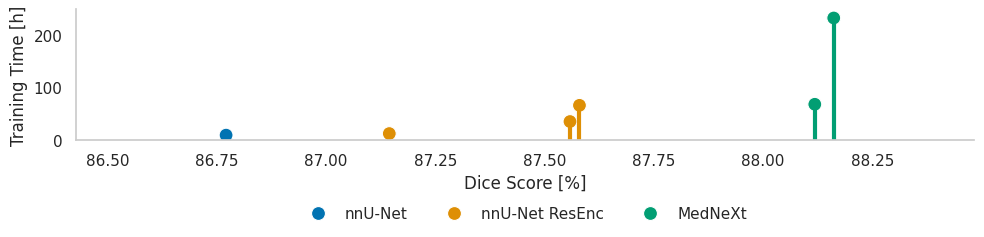

Here is the Python script that generated this plot: (Note: this script raises an exception after producing the figure.)
import pandas as pd
import numpy as np
import matplotlib.pyplot as plt
import seaborn as sns
from pathlib import Path


PLOTS_DIR = Path("./mockup_plots").resolve()


def plot(step: int, prev_g=None):
    # Data from https://arxiv.org/pdf/2404.09556
    data = pd.DataFrame({
        "Model": ["nnU-Net (org.)", "nnU-Net ResEnc M", "nnU-Net ResEnc L", "nnU-Net ResEnc XL", "MedNeXt L k3", "MedNeXt L k5"],
        "Type": ["nnU-Net", "nnU-Net ResEnc", "nnU-Net ResEnc", "nnU-Net ResEnc", "MedNeXt", "MedNeXt"],
        "Runtime [h]": [9, 12, 35, 66, 68, 233],
        "Dice": [
            [83.08, 91.54, 80.09, 91.24, 86.04, 88.64],
            [83.31, 91.99, 80.75, 91.26, 86.79, 88.77],
            [83.35, 91.69, 81.60, 91.13, 88.17, 89.41],
            [83.28, 91.48, 81.19, 91.18, 88.67, 89.68],
            [84.70, 92.65, 82.14, 91.35, 88.25, 89.62],
            [85.04, 92.62, 82.34, 91.50, 87.74, 89.73]        
        ]
    })

    types = list(data["Type"].unique())[:step + 1]
    data = data[data["Type"].isin(types)]

    data["Dice"] = data["Dice"].apply(lambda x: np.mean(x))

    plt.figure(figsize=(10, 3))
    g = sns.scatterplot(data=data, y="Runtime [h]", x="Dice", s=100, hue="Type", palette="colorblind")
    type_colors = {
        "nnU-Net": sns.color_palette("colorblind")[0],
        "nnU-Net ResEnc": sns.color_palette("colorblind")[1],
        "MedNeXt": sns.color_palette("colorblind")[2],
    }

    for i, row in data.iterrows():
        color = type_colors[row["Type"]]
        plt.plot([row["Dice"], row["Dice"]], [0, row["Runtime [h]"]], color=color, linewidth=3)

    g.set_xlim(86.4275, 88.4825)
    g.set_ylim(0, 250)



    g.set_xlabel("Dice Score [%]")
    g.set_ylabel("Training Time [h]")

    if prev_g:
        handles, labels = prev_g.get_legend_handles_labels()
    else:
        handles, labels = None, None

    g.legend(
        handles=handles,
        labels=labels,
        loc="upper center",
        bbox_to_anchor=(0.5, -0.4),
        ncol=3,
        fancybox=False,
        shadow=False,
        frameon=False,
    )

    plt.grid(False)
    g.spines['top'].set_visible(False)
    g.spines['right'].set_visible(False)

    plt.tight_layout()
    plt.savefig(PLOTS_DIR / f"training_time_vs_performance_{step}.png", dpi=400)

    if prev_g:
        return prev_g
    else:
        return g

if __name__ == "__main__":
    sns.set_theme(style="whitegrid")
    sns.set_palette("colorblind")

    g = None
    for step in reversed(range(3)):
        g = plot(step, prev_g=g)
